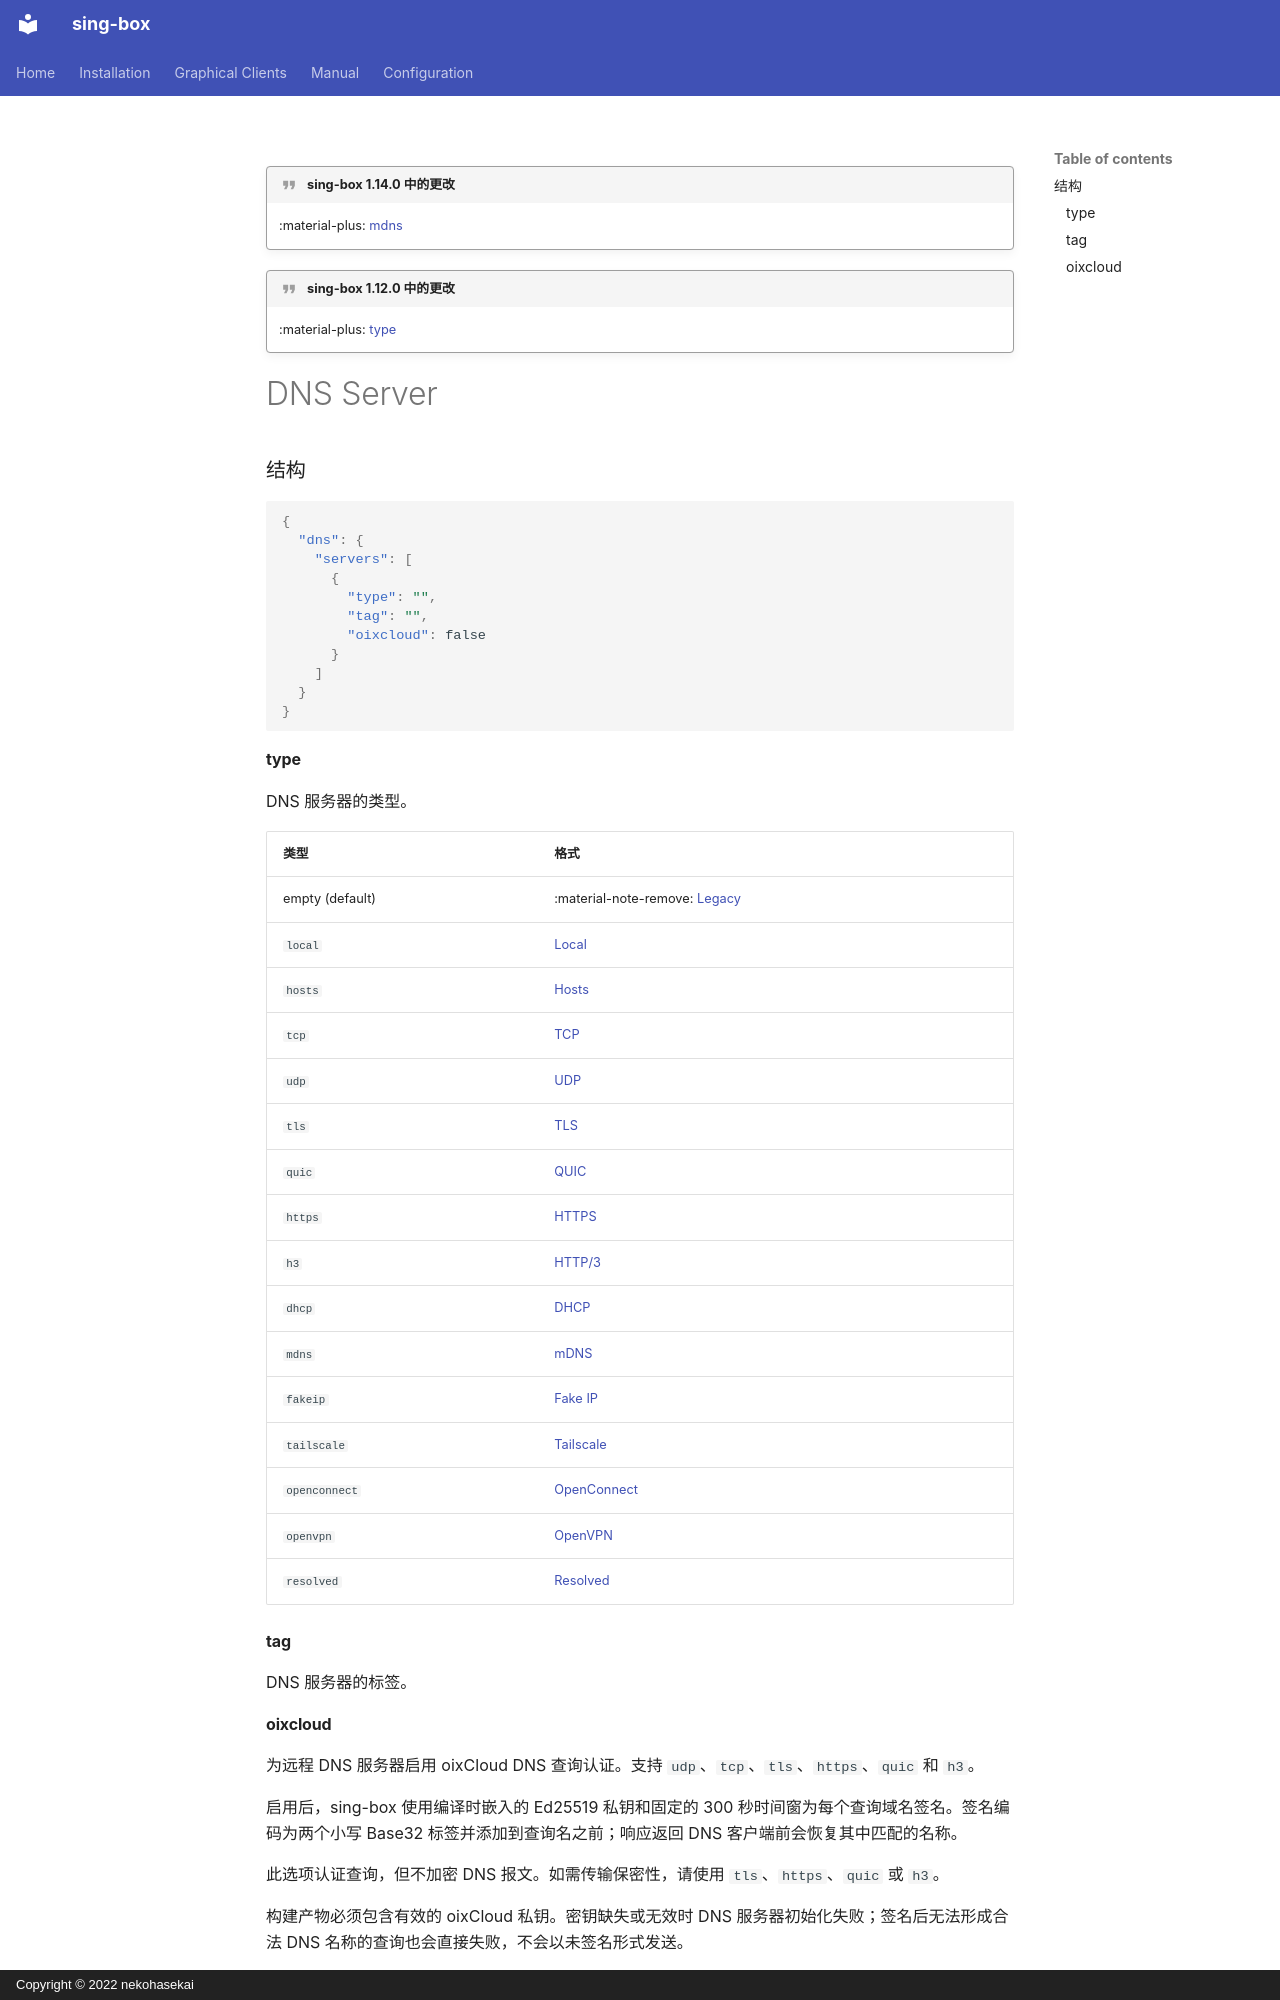

repository: oixcloud3rd/sing-box · page: configuration/dns/server/index.zh/index.html · generator: mkdocs · copyright: Copyright © 2022 nekohasekai

---
icon: material/alert-decagram
---

!!! quote "sing-box 1.14.0 中的更改"

    :material-plus: [mdns](./mdns/)

!!! quote "sing-box 1.12.0 中的更改"

    :material-plus: [type](#type)

# DNS Server

### 结构

```json
{
  "dns": {
    "servers": [
      {
        "type": "",
        "tag": "",
        "oixcloud": false
      }
    ]
  }
}
```

#### type

DNS 服务器的类型。

| 类型              | 格式                        |
|-----------------|---------------------------|
| empty (default) | :material-note-remove: [Legacy](./legacy/) |
| `local`         | [Local](./local/)         |
| `hosts`         | [Hosts](./hosts/)         |
| `tcp`           | [TCP](./tcp/)             |
| `udp`           | [UDP](./udp/)             |
| `tls`           | [TLS](./tls/)             |
| `quic`          | [QUIC](./quic/)           |
| `https`         | [HTTPS](./https/)         |
| `h3`            | [HTTP/3](./http3/)        |
| `dhcp`          | [DHCP](./dhcp/)           |
| `mdns`          | [mDNS](./mdns/)           |
| `fakeip`        | [Fake IP](./fakeip/)      |
| `tailscale`     | [Tailscale](./tailscale/) |
| `openconnect`   | [OpenConnect](./openconnect/) |
| `openvpn`       | [OpenVPN](./openvpn/)         |
| `resolved`      | [Resolved](./resolved/)   |

#### tag

DNS 服务器的标签。
